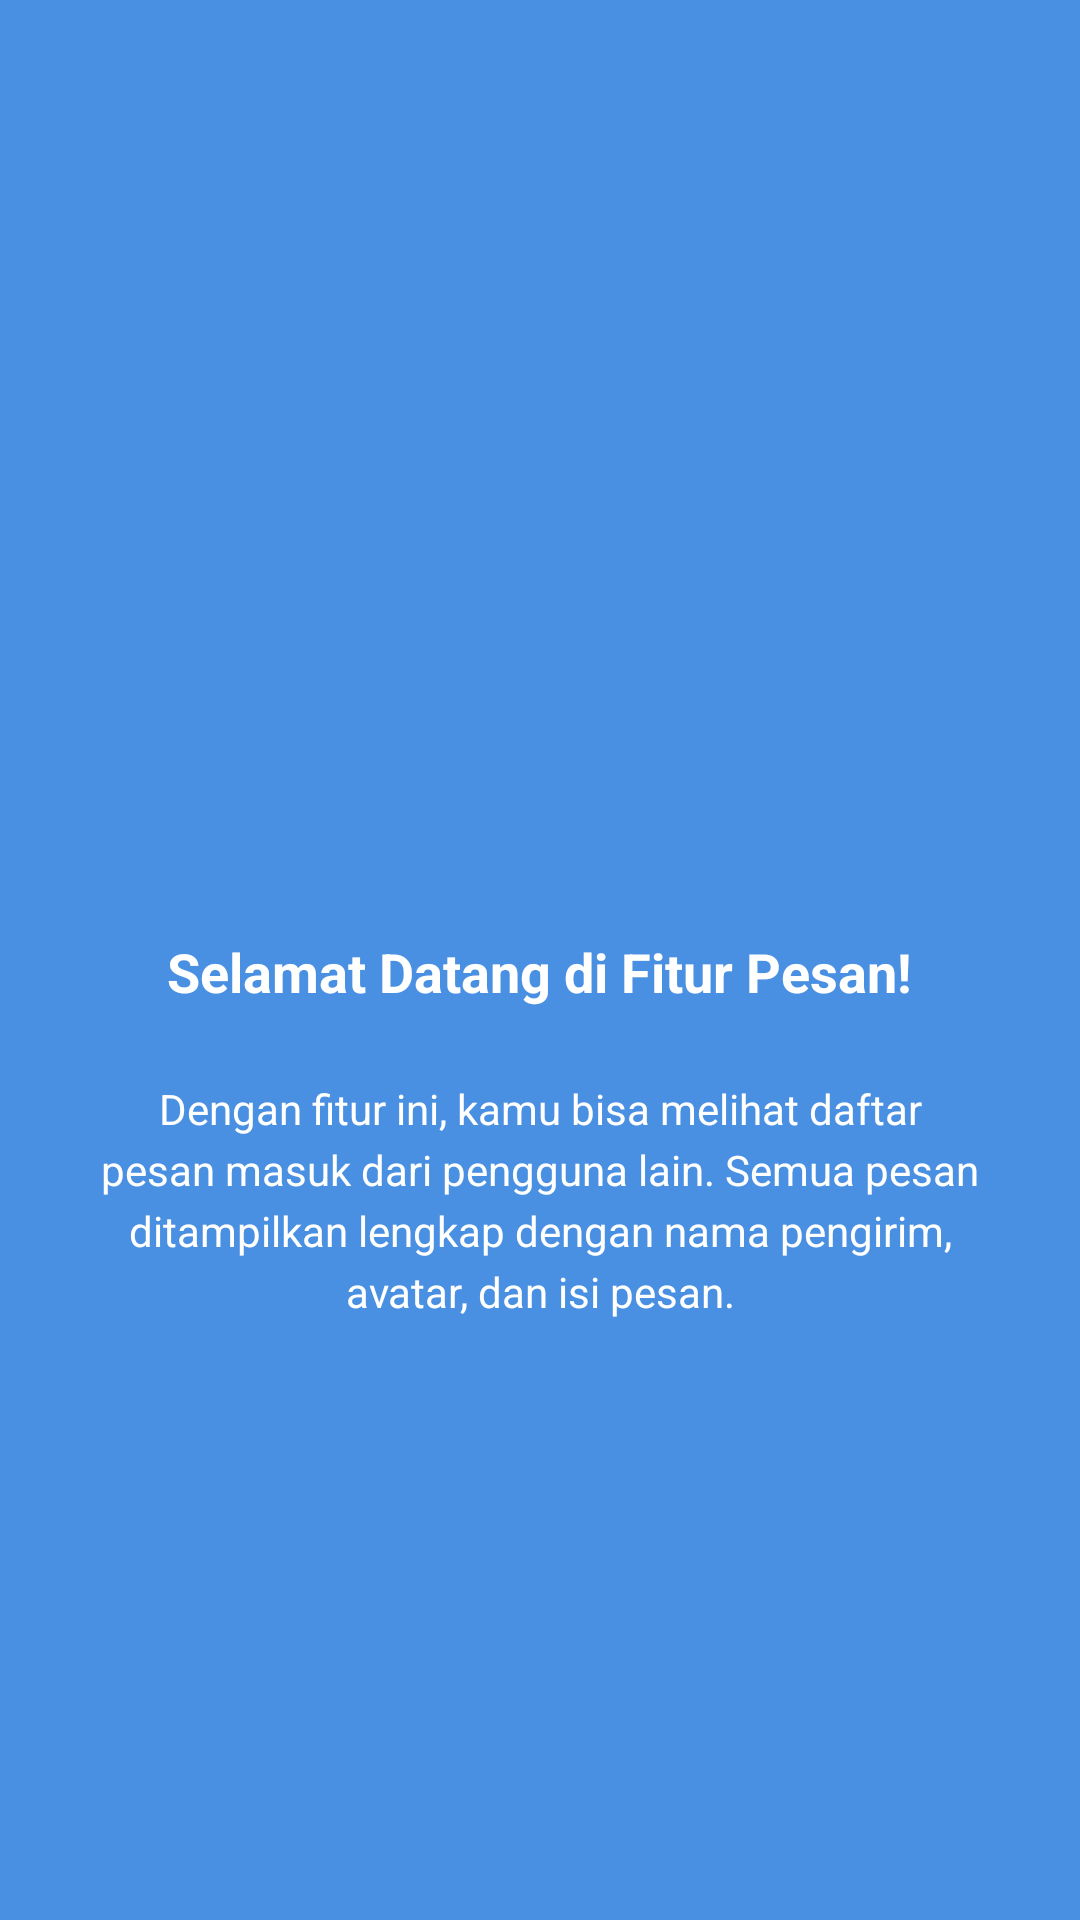

Here is an Android app screen rendered from its layout file. Give the layout XML and the strings, colors and styles it references.
<!-- AndroidManifest.xml: application theme Theme.TrizaApps -->
<!-- res/layout/fragment_tutorial1.xml -->
<?xml version="1.0" encoding="utf-8"?>
<FrameLayout xmlns:android="http://schemas.android.com/apk/res/android"
    xmlns:tools="http://schemas.android.com/tools"
    android:layout_width="match_parent"
    android:layout_height="match_parent"
    android:background="#4A90E2"
    tools:context=".Message.tutorial.Tutorial1Fragment">

    <LinearLayout
        android:layout_width="match_parent"
        android:layout_height="wrap_content"
        android:layout_gravity="center"
        android:orientation="vertical"
        android:padding="24dp"
        android:gravity="center">

        <ImageView
            android:layout_width="80dp"
            android:layout_height="80dp"
            android:src="@mipmap/ic_launcher" />

        <TextView
            android:layout_width="wrap_content"
            android:layout_height="wrap_content"
            android:layout_marginTop="32dp"
            android:text="Selamat Datang di Fitur Pesan!"
            android:textColor="@android:color/white"
            android:textSize="18sp"
            android:textStyle="bold"
            android:gravity="center" />

        <TextView
            android:layout_width="match_parent"
            android:layout_height="wrap_content"
            android:layout_marginTop="24dp"
            android:text="Dengan fitur ini, kamu bisa melihat daftar pesan masuk dari pengguna lain. Semua pesan ditampilkan lengkap dengan nama pengirim, avatar, dan isi pesan."
            android:textColor="@android:color/white"
            android:textSize="14sp"
            android:gravity="center"
            android:lineSpacingExtra="4dp"/>

    </LinearLayout>

</FrameLayout>
<!-- resources referenced by this layout -->
<resources>
  <style name="Theme.TrizaApps" parent="Base.Theme.TrizaApps" />
  <style name="Base.Theme.TrizaApps" parent="Theme.Material3.DayNight.NoActionBar">
          
          
      </style>
</resources>
